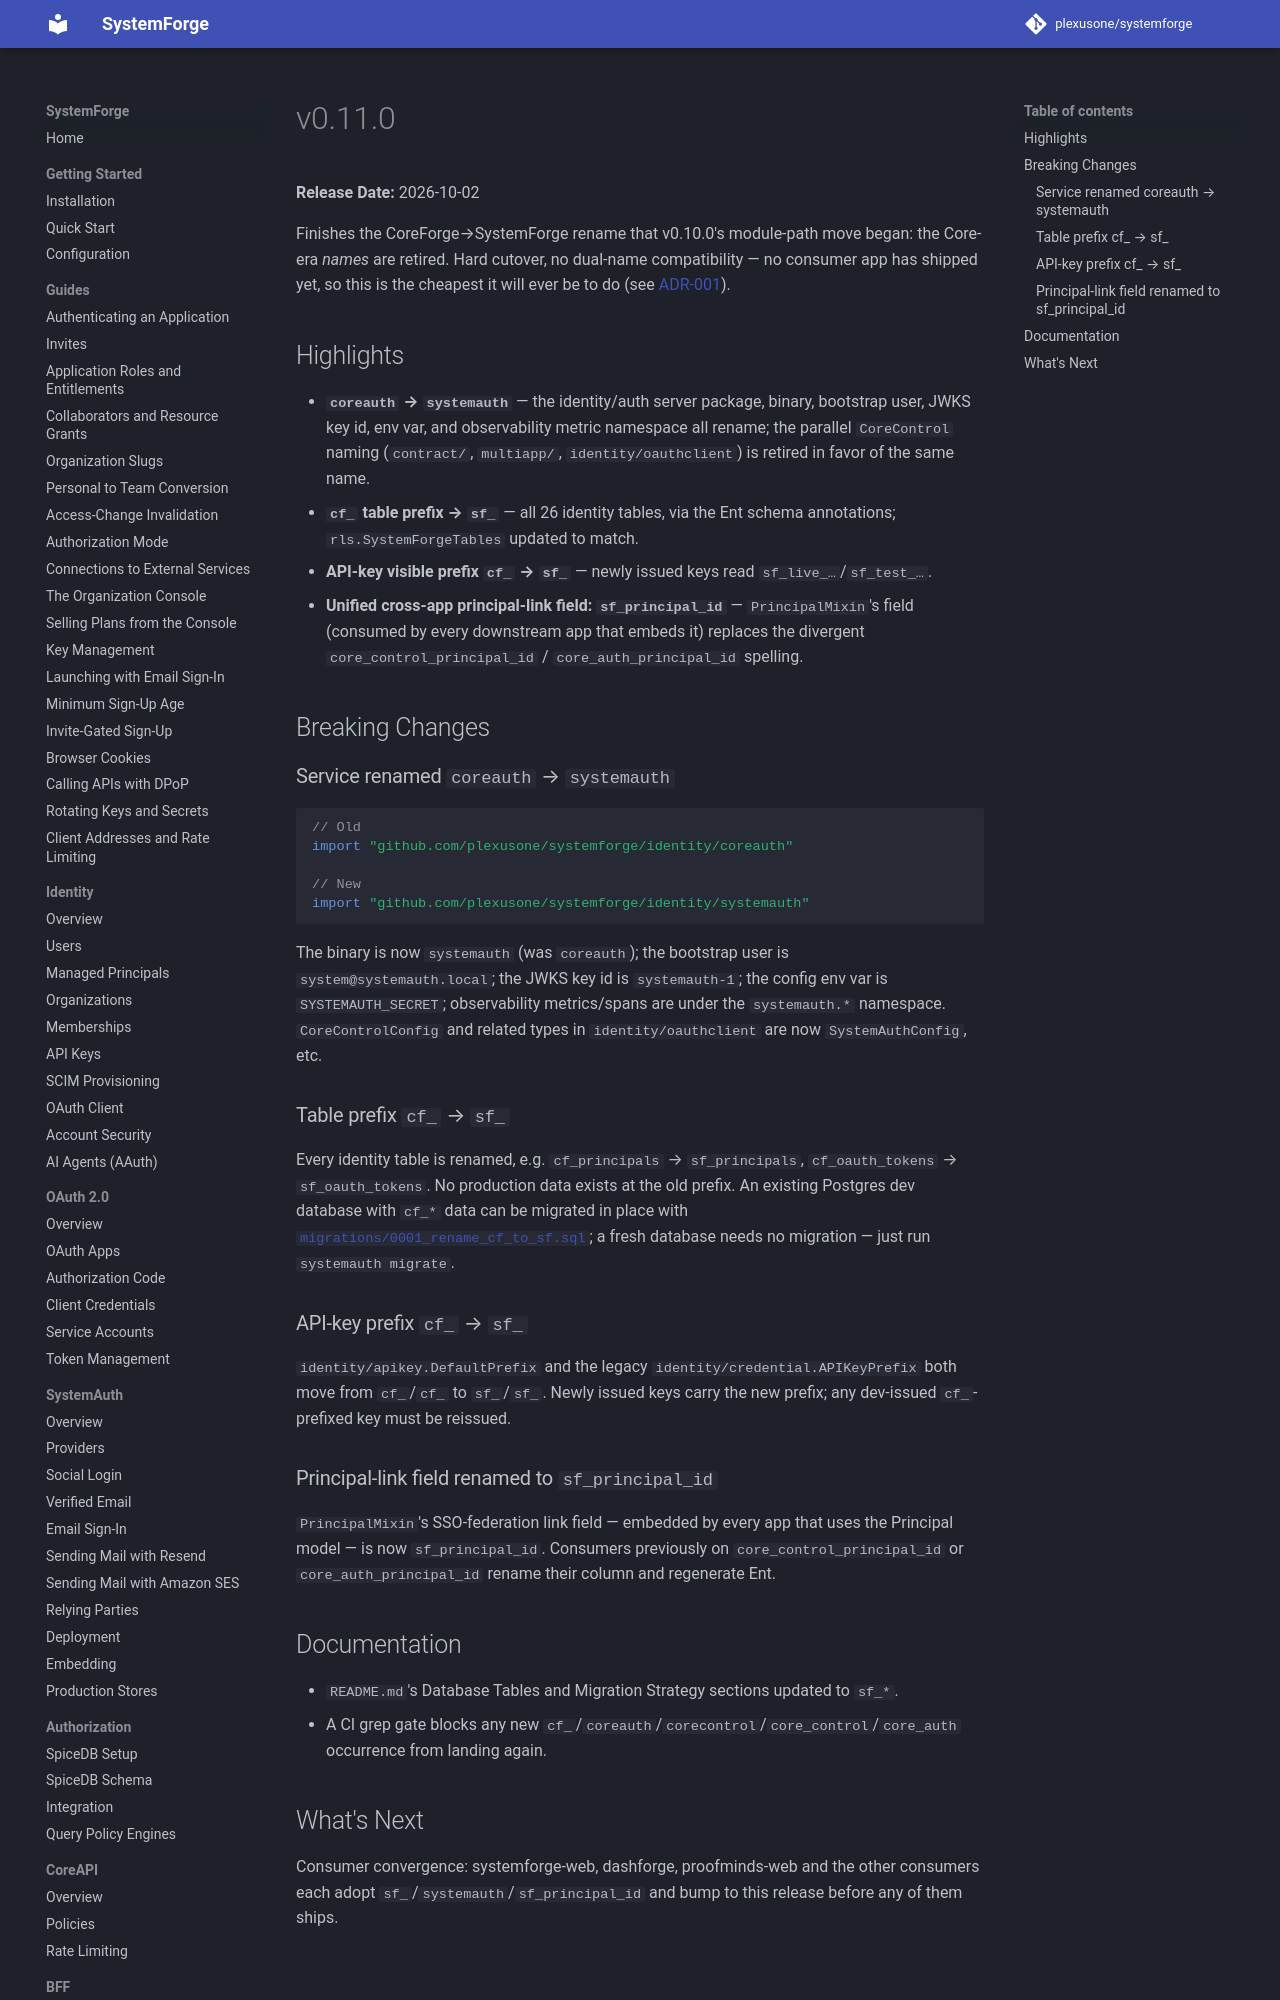

repository: plexusone/systemforge · page: releases/v0.11.0/index.html · generator: mkdocs

# v0.11.0

**Release Date:** 2026-10-02

Finishes the CoreForge→SystemForge rename that v0.10.0's module-path move began: the Core-era *names* are retired. Hard cutover, no dual-name compatibility — no consumer app has shipped yet, so this is the cheapest it will ever be to do (see [ADR-001](../design/adrs/ADR-001-core-era-naming-cleanup-systemauth.md)).
